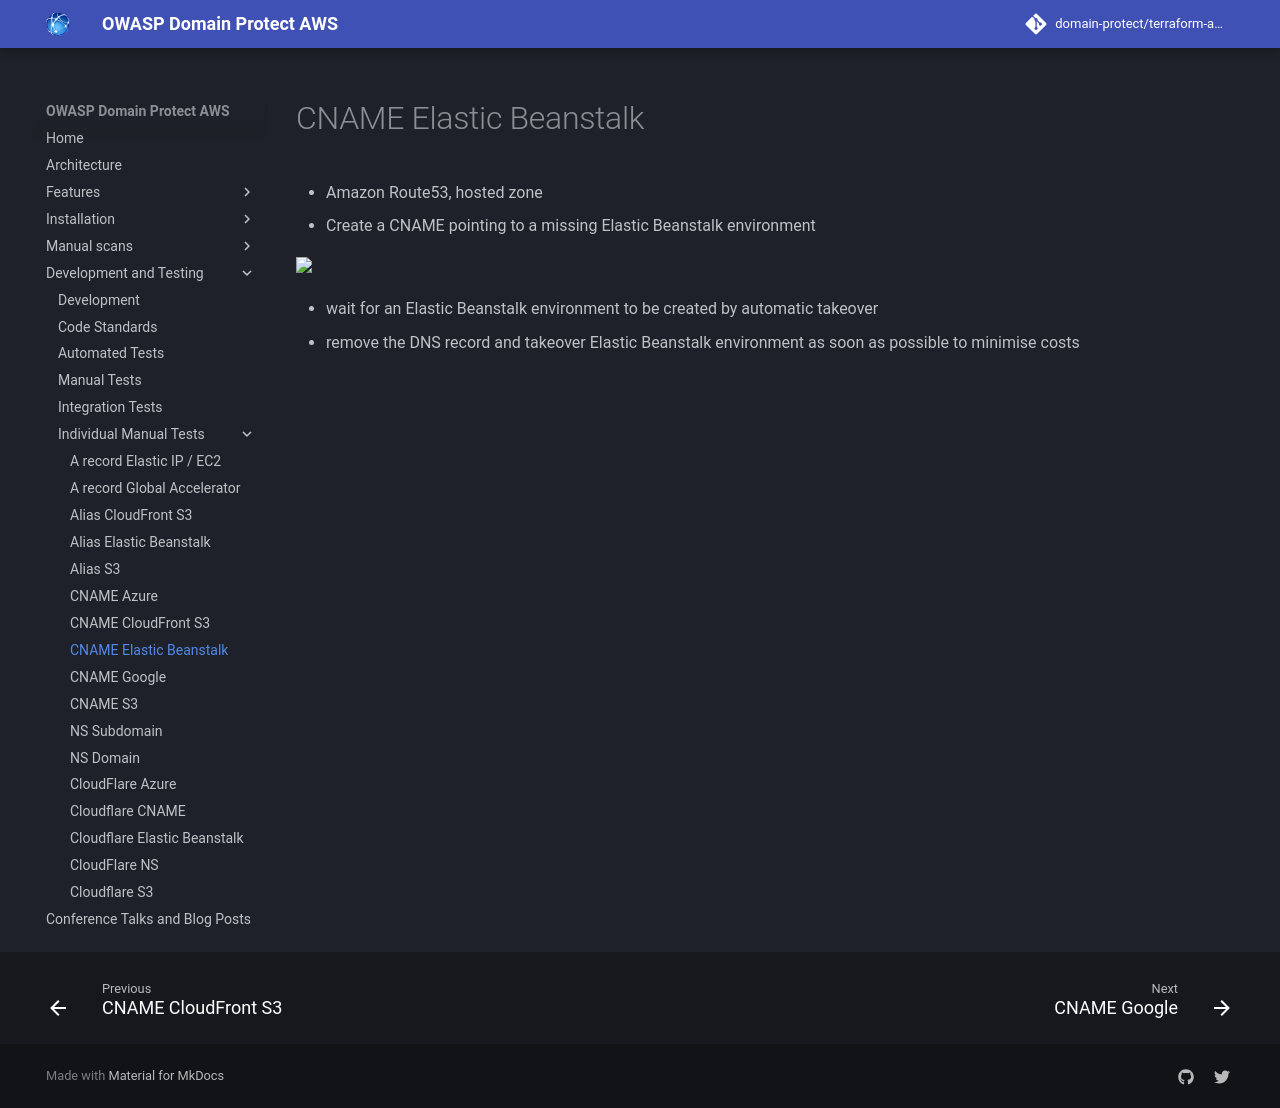

repository: domain-protect/terraform-aws-domain-protect · page: test-records/cname-eb/index.html · generator: mkdocs

# CNAME Elastic Beanstalk
* Amazon Route53, hosted zone
* Create a CNAME pointing to a missing Elastic Beanstalk environment

<img src="images/cname-eb.png" width="300">

* wait for an Elastic Beanstalk environment to be created by automatic takeover
* remove the DNS record and takeover Elastic Beanstalk environment as soon as possible to minimise costs
